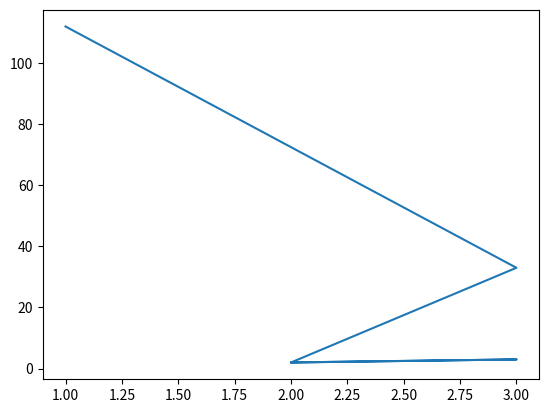

Reproduce this figure in Python.
from matplotlib.pyplot import *

# x = [1,2,3,4]
# y = [5,4,3,2]
#
# figure()
# subplot(111)
#
# subplot(231)
# plot(x, y)
#
# subplot(232)
# bar(x, y)
#
# subplot(233)
# barh(x, y)
#
# subplot(234)
# bar(x, y)
# y1 = [7,8,5,3]
# bar(x, y1, bottom=y, color = 'r')
#
# subplot(235)
# boxplot(x)
#
# subplot(236)
# scatter(x,y)
plot([1,3,2,3,2],[112,33,2,3,2])

show()
